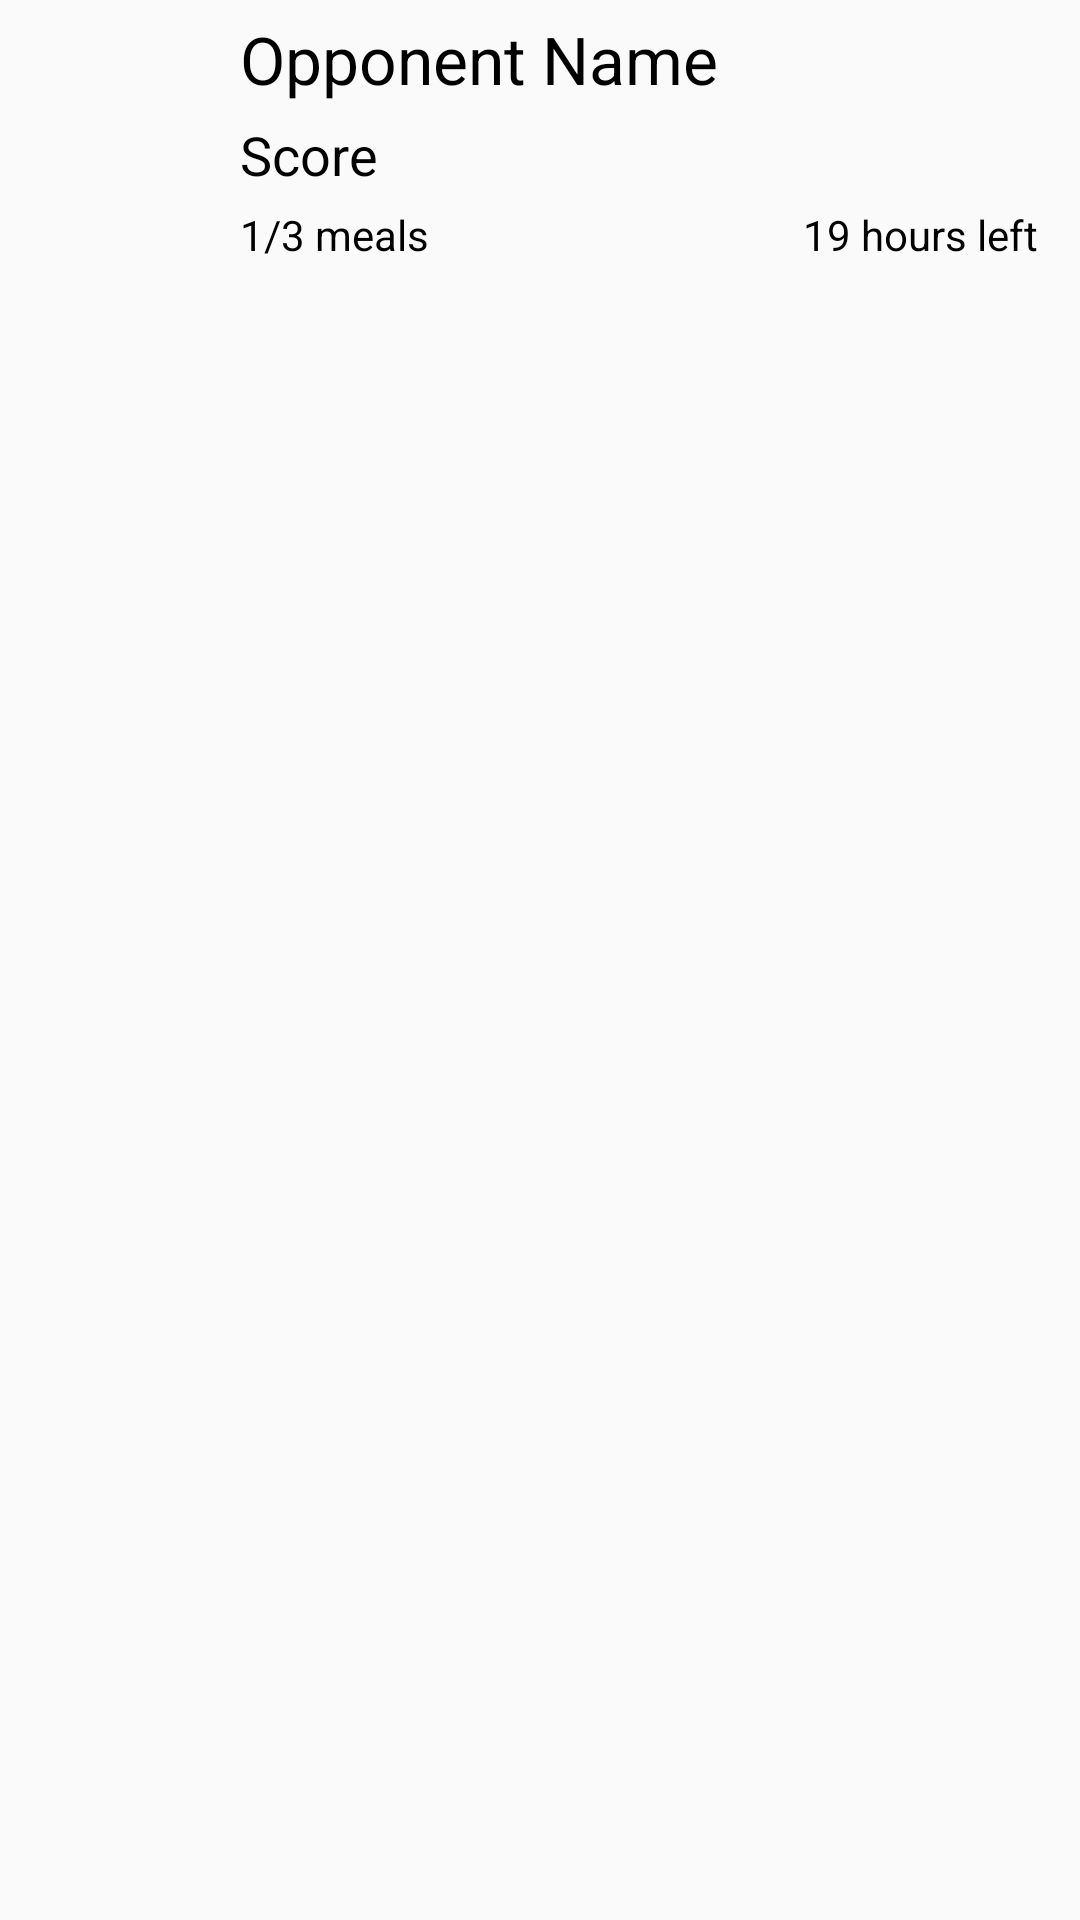

Here is an Android app screen rendered from its layout file. Give the layout XML and the strings, colors and styles it references.
<!-- AndroidManifest.xml: application theme AppTheme -->
<!-- res/layout/custom_fight_row.xml -->
<?xml version="1.0" encoding="utf-8"?>
<LinearLayout xmlns:android="http://schemas.android.com/apk/res/android"
    android:orientation="horizontal" android:layout_width="match_parent"
    android:layout_height="match_parent" >

    <ImageView
        android:layout_width="60dp"
        android:layout_height="60dp"
        android:id="@+id/opponentImage"
        android:src="@drawable/nopic"
        android:layout_margin="10dp" />

    <LinearLayout
        android:orientation="vertical"
        android:layout_width="match_parent"
        android:layout_height="wrap_content">

        <TextView
            android:layout_width="wrap_content"
            android:layout_height="wrap_content"
            android:textAppearance="?android:attr/textAppearanceLarge"
            android:text="Opponent Name"
            android:id="@+id/opponentName"
            android:layout_marginTop="5dp"
            android:textColor="#000000"/>

        <TextView
            android:layout_width="wrap_content"
            android:layout_height="wrap_content"
            android:textAppearance="?android:attr/textAppearanceMedium"
            android:text="Score"
            android:id="@+id/score"
            android:layout_marginTop="5dp"
            android:textColor="#000000"/>

        <LinearLayout
            android:orientation="horizontal"
            android:layout_width="match_parent"
            android:layout_height="wrap_content"
            android:layout_marginTop="5dp"
            android:weightSum="1">

            <TextView
                android:layout_width="wrap_content"
                android:layout_height="wrap_content"
                android:textAppearance="?android:attr/textAppearanceSmall"
                android:text="1/3 meals"
                android:id="@+id/mealCount"
                android:layout_weight="0.14"
                android:textColor="#000000"/>

            <FrameLayout
                android:layout_width="wrap_content"
                android:layout_height="match_parent"
                android:layout_weight="0.76"></FrameLayout>

            <TextView
                android:layout_width="wrap_content"
                android:layout_height="wrap_content"
                android:textAppearance="?android:attr/textAppearanceSmall"
                android:text="19 hours left"
                android:id="@+id/timeRemaining"
                android:layout_weight="0.30"
                android:textColor="#000000"/>
        </LinearLayout>

    </LinearLayout>

</LinearLayout>
<!-- resources referenced by this layout -->
<resources>
  <style name="AppTheme" parent="Theme.AppCompat.Light.DarkActionBar">
          
          <item name="colorPrimary">@color/colorPrimary</item>
          <item name="colorPrimaryDark">@color/colorPrimaryDark</item>
          <item name="colorAccent">@color/colorAccent</item>
      </style>
  <color name="colorPrimary">#f96332</color>
  <color name="colorPrimaryDark">#303F9F</color>
  <color name="colorAccent">#FF4081</color>
</resources>
